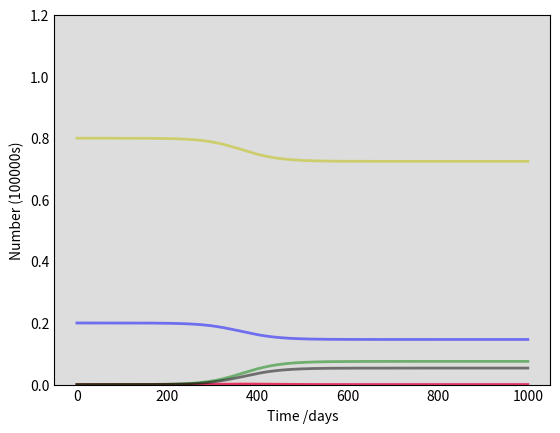

Recreate this plot in Python. (Note: this script raises an exception after producing the figure.)
# [redacted]
# This is a variation of the SIR model with mass testing and isolation, with two groups of people who
# get/do not get testing (S1 and I1 get testing, while S2 and I2 do not get testing)

import numpy as np
from scipy.integrate import odeint
import matplotlib.pyplot as plt

# Total population: N
N = 100000000
# Testing rate (r*N tests per day), sensitivity, acceptance (a*N get tested and (1-a)*N do not)
r = 0.23
s = 1
a = 0.8

# Initial number of infected, quarantined, and removed individuals, I0 and R0.
I10, I20, R10, R20 = 100*a, 100*a, 0, 0
# Everyone else, S0, is susceptible to infection initially. Testing acceptance, a.
S10 = a * (N - I10 - I20 - R10 - R20)
S20 = (1-a)*(N - I10 - I20 - R10- R20)
N1 = a * N
N2 = (1-a) * N

# Contact rate, beta, and mean recovery rate, gamma, (in 1/days),
# and mixing rate, mu (among the contacts of a no-testing person, mu get tested and (1-mu) do not.
# In addition, I assume the number of contacts between two groups is mu * N_2, hence there are mu * N_2/N_1 contacts per one testing person).
beta, gamma, mu = 0.27, 0.15, 0.4
# A grid of time points (in days)
t = np.linspace(0, 1000, 1000)

# The SIR model differential equations.
def deriv(y, t, N, beta, gamma, mu):
    S1, S2, I1, I2, R1, R2 = y
    dS1dt = -beta * (S1 * I1 * (1 - mu * N2/N1) / N1 + S1 * I2 * mu / N1)
    dS2dt = -beta * (S2 * I1 *  mu * N2/N1 / N2 + S2 * I2 * (1-mu) / N2)
    dI1dt = beta * (S1 * I1 * (1 - mu * N2/N1) / N1 + S1 * I2 * mu / N1)  - gamma * I1 - s * r * N * I1 / (S1+I1)
    dI2dt = beta * (S2 * I1 *  mu * N2/N1 / N2 + S2 * I2 * (1-mu) / N2)  - gamma * I2
    dR1dt = gamma * I1  + s * r * N * I1 / (S1+I1)
    dR2dt = gamma * I2
    return dS1dt, dS2dt, dI1dt, dI2dt, dR1dt, dR2dt

# Initial conditions vector
y0 = S10, S20, I10, I20, R10, R20
# Integrate the SIR equations over the time grid, t.
ret = odeint(deriv, y0, t, args=(N, beta, gamma, mu))
S1, S2, I1, I2, R1, R2 = ret.T

# Plot the data on three separate curves for S(t), I(t) and R(t)
fig = plt.figure(facecolor='w')
ax = fig.add_subplot(111, facecolor='#dddddd', axisbelow=True)
ax.plot(t, S1/100000000, 'y', alpha=0.5, lw=2, label='S(t): Susceptible, testing')
ax.plot(t, I1/100000000, 'm', alpha=0.5, lw=2, label='I(t): Infected, testing')
ax.plot(t, S2/100000000, 'b', alpha=0.5, lw=2, label='S(t): Susceptible, no testing')
ax.plot(t, I2/100000000, 'r', alpha=0.5, lw=2, label='I(t): Infected, no testing')
ax.plot(t, R1/100000000, 'g', alpha=0.5, lw=2, label='R(t): Recovered/isolated with immunity')
ax.plot(t, R2/100000000, 'k', alpha=0.5, lw=2, label='R(t): Recovered with immunity')
# ax.plot(t, (S2+I2+R2)/100000000, 'k', alpha=0.5, lw=2, label='R(t): Recovered with immunity')
ax.set_xlabel('Time /days')
ax.set_ylabel('Number (100000s)')
ax.set_ylim(0,1.2)
ax.yaxis.set_tick_params(length=0)
ax.xaxis.set_tick_params(length=0)
ax.grid(b=True, which='major', c='w', lw=2, ls='-')
legend = ax.legend()
legend.get_frame().set_alpha(0.5)
for spine in ('top', 'right', 'bottom', 'left'):
    ax.spines[spine].set_visible(False)
plt.show()
#plt.savefig('masstest.png')

